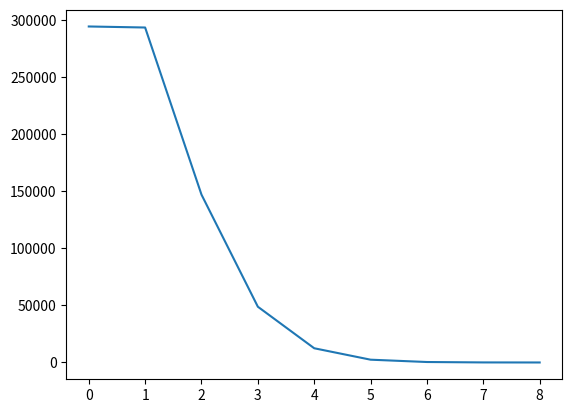

Recreate this plot in Python.
#################################################################
#
# Quick program to investigate a question of derangements posed by my sister
# In her scenario, each person has to pick a number between 1
# and the number of people, inclusive. Anyone who picks the same number
# as another person loses.
# Our original discussion was about the pyschological aspect -
# what number would you pick? - but we became curious about
# the limiting behavior. If everyone picks randomly, how many people lose
# the game?
#
# Eden Carrier, 2025
#
 


import random
import matplotlib.pyplot as plt

# due to technical limitations I couldn't run this naive approach
# with the full ~8 billion population. however runs with increasing counts
# seem to converge to somewhere around a quarter of people losing
#eb = 8000000000
eb = 800000

# approach is simple - assign each person a number at random and put them in a list
buckets = [0] * eb

for i in range(eb):
    buckets[random.randint(0,eb-1)] += 1

# also investigating dynamics, so checking what most common response is
maxc = 0
for i in range(eb):
    if buckets[i] > maxc:
        maxc = buckets[i]

counts = [0] * (maxc + 1)

losers = 0
for i in range(eb):
    counts[buckets[i]] += 1
    if buckets[i] > 2:
        losers += buckets[i]


print(losers)
print(losers/eb)

# graphing how common each count is across the set of possible responses
x = []
for i in range(maxc + 1):
    x.append(i)


plt.plot( x, counts )
plt.show()
